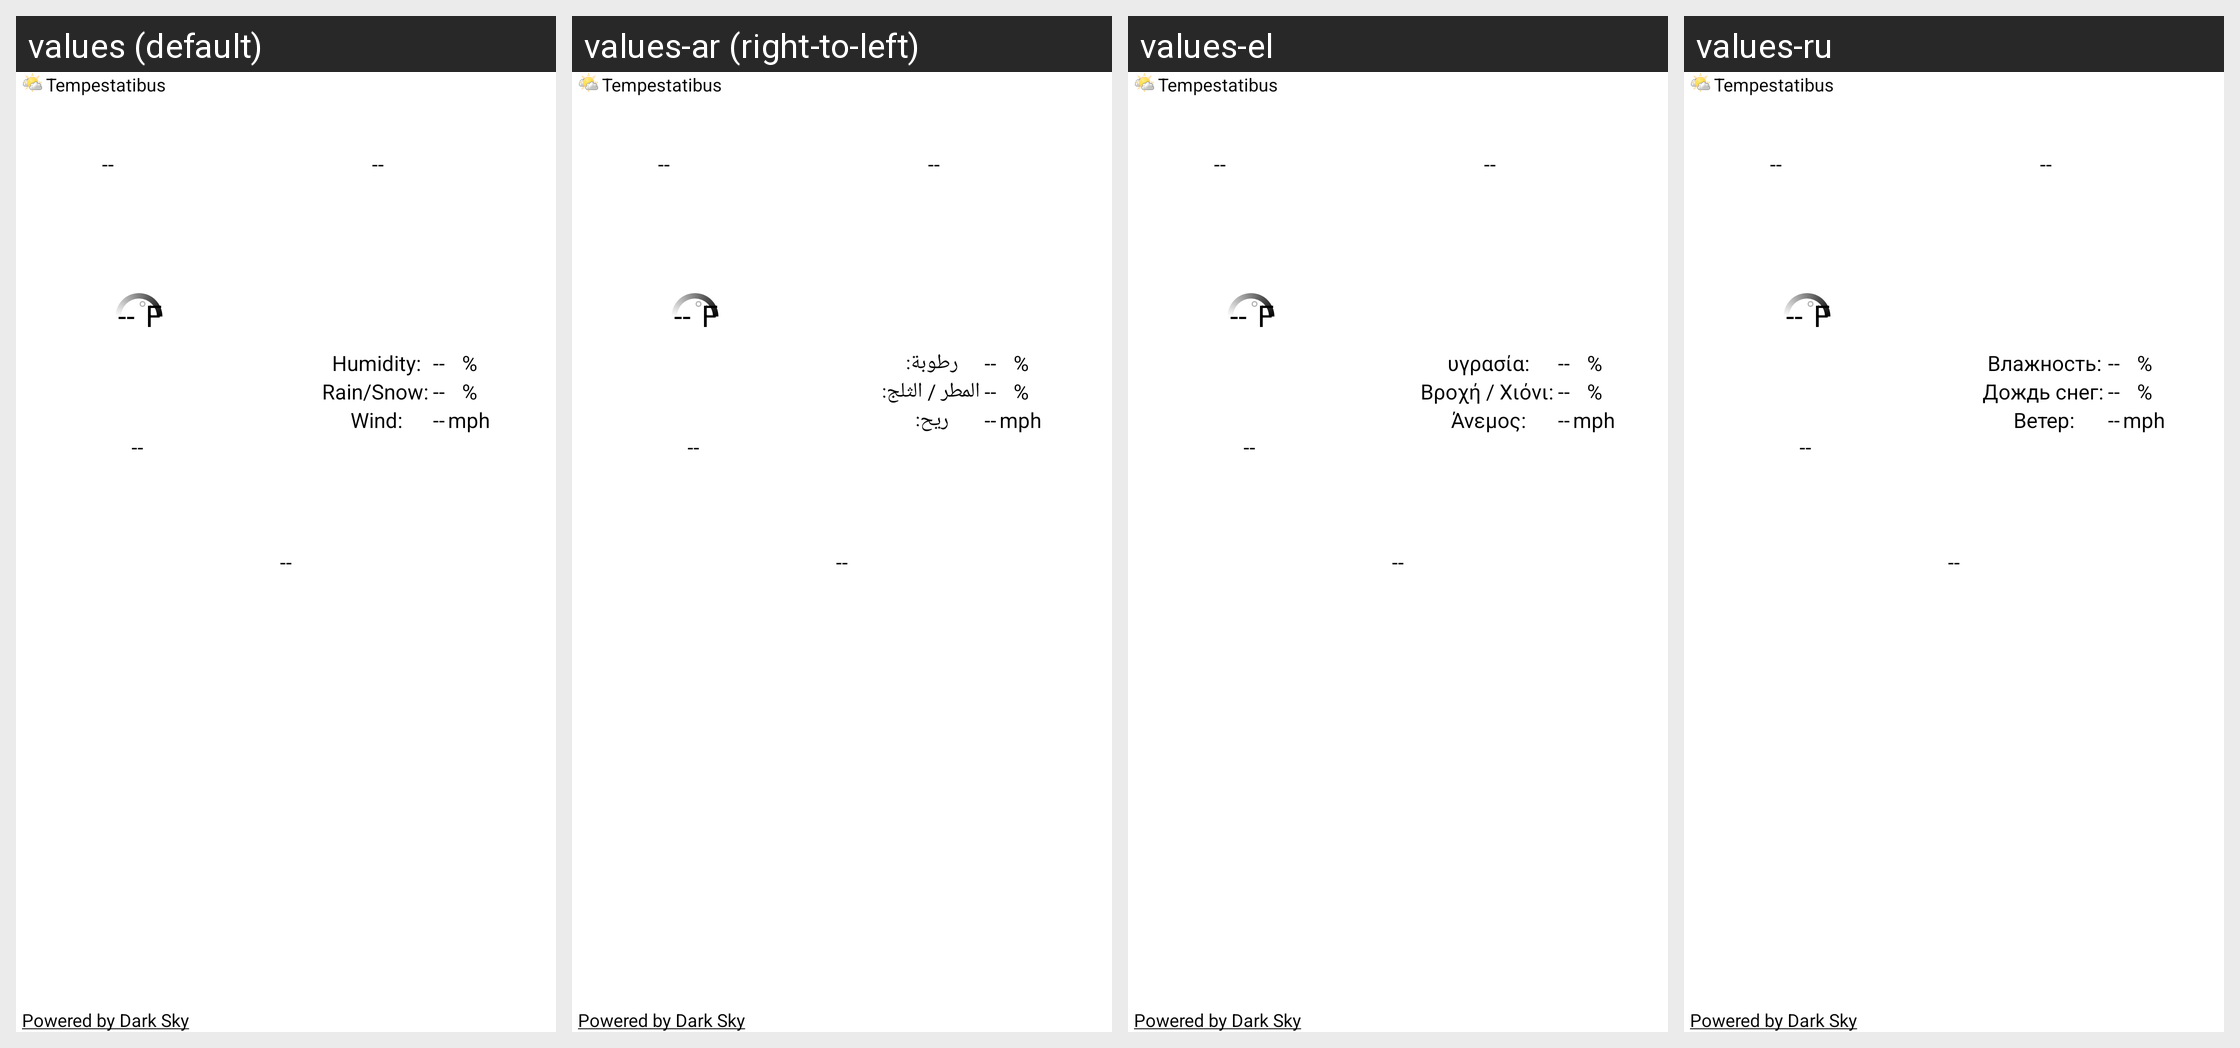

Strings drawn on this Android screen and how each of the app's shown locales translates them:
Android screen res/layout/clear_black_4x3_widget_layout.xml rendered under 4 locales, left to right: values (default), values-ar (right-to-left), values-el, values-ru. Device: Nexus 5 (rendered at 1080×1920; each locale shown at half size, 540×960, under a caption strip naming it); theme Theme.MaterialComponents.DayNight.NoActionBar.
Other locales in the repository, not shown: values-bs, values-de, values-es, values-fr, values-hr, values-it, values-nl, values-pl, values-pt, values-sk, values-sv, values-tr, values-uk, values-zh, values-zh-rCN, values-zh-rTW.
Strings drawn on this screen, with the default value and each locale's value (text and hints the layout hard-codes, and strings that could not be matched under every locale, appear in the picture but are not listed):

app_name
  values: Tempestatibus
  values-ar: Tempestatibus  [not translated; the default value is used]
  values-el: Tempestatibus  [not translated; the default value is used]
  values-ru: Tempestatibus  [not translated; the default value is used]

powered_by_forecast
  values: Powered by Dark Sky
  values-ar: Powered by Dark Sky  [not translated; the default value is used]
  values-el: Powered by Dark Sky  [not translated; the default value is used]
  values-ru: Powered by Dark Sky  [not translated; the default value is used]

empty_two_digit_number
  values: --
  values-ar: --  [not translated; the default value is used]
  values-el: --  [not translated; the default value is used]
  values-ru: --  [not translated; the default value is used]

us_units_fahrenheit
  values: F
  values-ar: F  [not translated; the default value is used]
  values-el: F  [not translated; the default value is used]
  values-ru: F  [not translated; the default value is used]

first_widget_humidity_label
  values: Humidity:
  values-ar: رطوبة:
  values-el: υγρασία:
  values-ru: Влажность:

first_widget_precipitation_probability_label
  values: Rain/Snow:
  values-ar: المطر / الثلج:
  values-el: Βροχή / Χιόνι:
  values-ru: Дождь снег:

first_widget_wind_speed_label
  values: Wind:
  values-ar: ريح:
  values-el: Άνεμος:
  values-ru: Ветер:

percent_symbol
  values: %
  values-ar: %  [not translated; the default value is used]
  values-el: %  [not translated; the default value is used]
  values-ru: %  [not translated; the default value is used]

us_units_miles_per_hour
  values: mph
  values-ar: mph  [not translated; the default value is used]
  values-el: mph  [not translated; the default value is used]
  values-ru: mph  [not translated; the default value is used]
